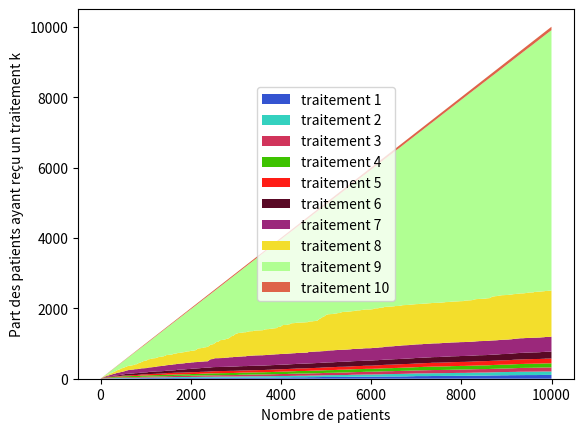

Generate this figure with matplotlib:
import numpy as np
import scipy.stats as stats
import matplotlib.pyplot as plt
import random as rd
from math import sqrt,log
import copy
colors=["#3454D1","#34D1BF","#D1345B","#3EC300","#FF1D15","#590925","#9B287B","#F3DE2C","#B0FF92","#DE6449"]

###VAR###

class Drug:
    def __init__(self, name, effectiveness):
        self.name = name
        self.effectiveness = effectiveness
        self.cured = 0
        self.patients = 0
    def give_cure(self):
        if rd.random()<self.effectiveness:
            self.cured+=1
        self.patients+=1


traitements = {'traitement 1': 0.1, 'traitement 2' : 0.2, 'traitement 3' : 0.3, 'traitement 4' : 0.4, 'traitement 5' : 0.5,
        'traitement 6' : 0.6, 'traitement 7' : 0.7,'traitement 8' : 0.8, 'traitement 9' : 0.9, 'traitement 10' :0.1}
drugs = []
for drug in traitements.keys():
    drugs.append(Drug(drug,traitements[drug]))

history = []
N = 10000
K = len(drugs)
epsilon = 0.1



def affichage_proba(plt):
    x = range(1,len(history))
    y = [[ history[n][drug].patients\
            for n in x] for drug in range(len(drugs)) ]
    print(y[0],x[0])
    plt.stackplot(x,y,labels=[drug.name for drug in drugs],colors=colors)
    plt.ylabel("Part des patients ayant reçu un traitement k")
    plt.xlabel("Nombre de patients")
    plt.legend(loc="center")

for drug in drugs:
    drug.give_cure()
    history.append(copy.deepcopy(drugs))

for n in range(K+1,N+1):
    drug = max(drugs, key=lambda d: d.cured/d.patients+sqrt(2*log(n)/d.patients)) if rd.random()>epsilon else rd.choice(drugs)
    drug.give_cure()
    history.append(copy.deepcopy(drugs))




###AFFICHAGE###

affichage_proba(plt)

###GRAPH###
#plt.xlim(-1, 10)

plt.savefig('strategie3.pdf')
